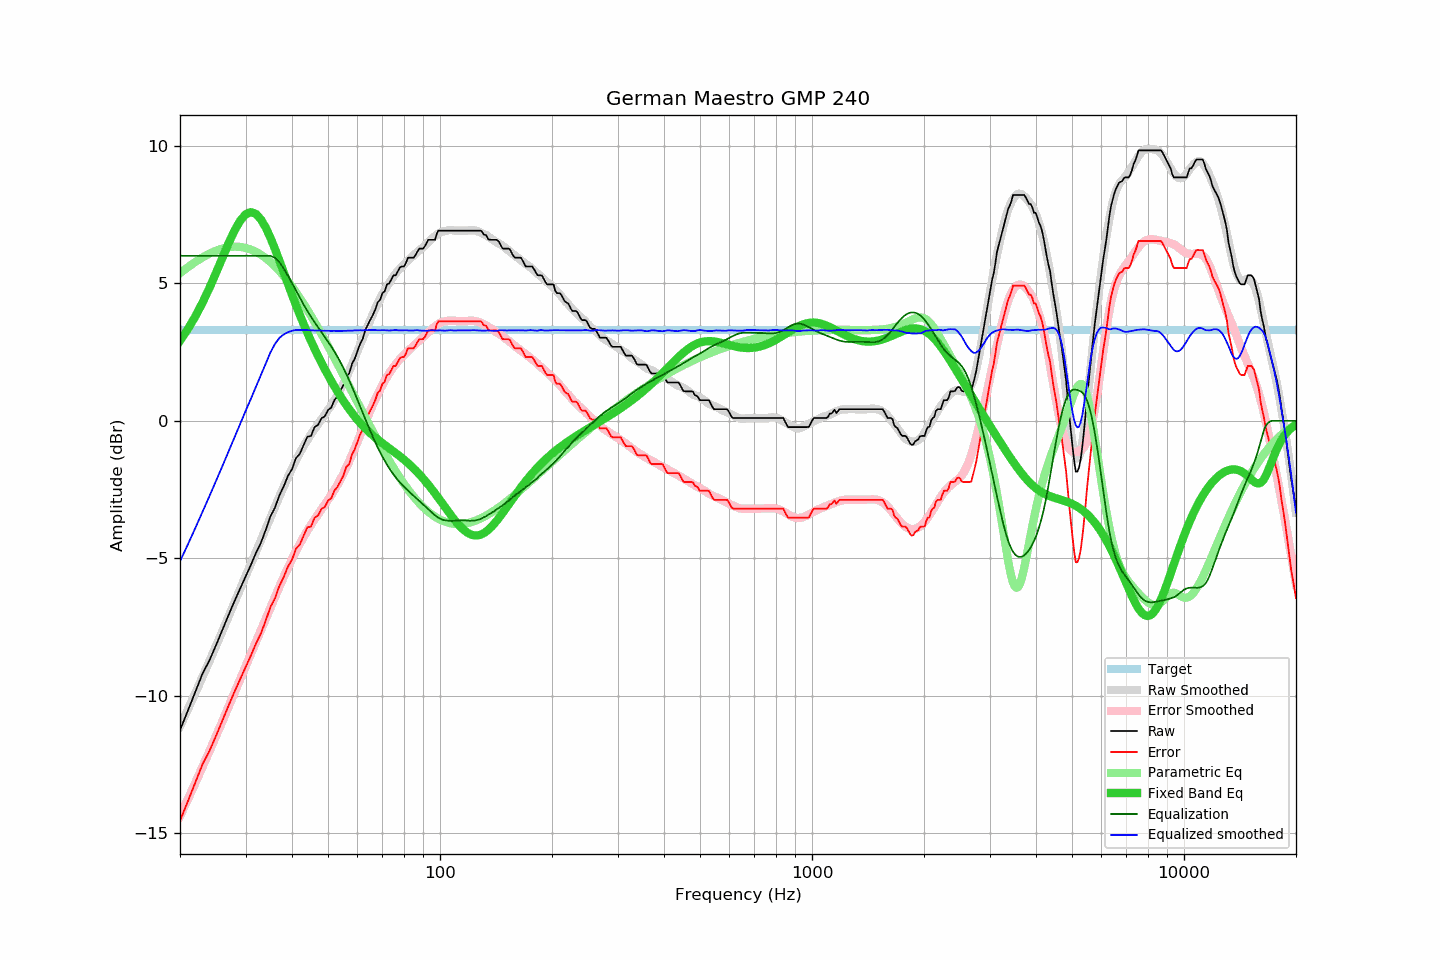

Values plotted in this chart, from the file beside it:
frequency, raw, error, smoothed, error_smoothed, equalization, parametric_eq, equalized_raw, equalized_smoothed, target
20, -11.25, -14.54, -11.11, -14.37, 6.00, 2.91, -5.25, -5.11, 3.29
21, -10.54, -13.83, -10.49, -13.76, 6.00, 3.33, -4.54, -4.49, 3.29
22, -9.85, -13.14, -9.89, -13.16, 6.00, 3.80, -3.85, -3.89, 3.29
23, -9.19, -12.48, -9.31, -12.58, 6.00, 4.30, -3.19, -3.31, 3.29
24, -8.71, -12.00, -8.74, -12.01, 6.00, 4.83, -2.71, -2.74, 3.29
25, -8.16, -11.45, -8.18, -11.46, 6.00, 5.38, -2.16, -2.18, 3.29
26, -7.60, -10.89, -7.65, -10.93, 6.00, 5.93, -1.60, -1.65, 3.29
27, -7.07, -10.36, -7.12, -10.41, 6.00, 6.45, -1.07, -1.12, 3.29
28, -6.57, -9.86, -6.62, -9.90, 6.00, 6.91, -0.57, -0.62, 3.29
29, -6.11, -9.40, -6.13, -9.41, 6.00, 7.27, -0.11, -0.13, 3.29
30, -5.67, -8.96, -5.65, -8.94, 6.00, 7.50, 0.33, 0.35, 3.29
31, -5.25, -8.54, -5.21, -8.48, 6.00, 7.59, 0.75, 0.79, 3.29
32, -4.81, -8.10, -4.77, -8.04, 6.00, 7.52, 1.19, 1.23, 3.29
33, -4.44, -7.73, -4.34, -7.61, 6.00, 7.32, 1.56, 1.66, 3.29
34, -3.97, -7.26, -3.93, -7.20, 6.00, 7.03, 2.03, 2.07, 3.29
35, -3.48, -6.77, -3.52, -6.80, 6.00, 6.66, 2.52, 2.48, 3.29
36, -3.16, -6.45, -3.13, -6.41, 5.92, 6.25, 2.77, 2.79, 3.29
37, -2.71, -6.00, -2.76, -6.04, 5.77, 5.82, 3.06, 3.01, 3.29
38, -2.39, -5.68, -2.40, -5.68, 5.54, 5.40, 3.15, 3.14, 3.29
39, -2.01, -5.30, -2.06, -5.35, 5.28, 4.98, 3.27, 3.22, 3.29
40, -1.76, -5.05, -1.74, -5.03, 5.01, 4.59, 3.25, 3.27, 3.29
41, -1.36, -4.65, -1.44, -4.74, 4.74, 4.21, 3.38, 3.30, 3.29
42, -1.20, -4.49, -1.17, -4.47, 4.47, 3.85, 3.27, 3.30, 3.29
43, -0.88, -4.17, -0.92, -4.22, 4.22, 3.51, 3.34, 3.30, 3.29
44, -0.58, -3.87, -0.70, -3.99, 3.99, 3.20, 3.41, 3.30, 3.29
45, -0.55, -3.84, -0.49, -3.78, 3.78, 2.90, 3.23, 3.29, 3.29
46, -0.23, -3.52, -0.30, -3.59, 3.59, 2.62, 3.36, 3.28, 3.29
47, -0.15, -3.44, -0.12, -3.40, 3.40, 2.36, 3.25, 3.28, 3.29
48, 0.09, -3.20, 0.05, -3.22, 3.22, 2.11, 3.32, 3.28, 3.29
49, 0.16, -3.13, 0.22, -3.05, 3.05, 1.88, 3.21, 3.27, 3.29
50, 0.39, -2.90, 0.40, -2.88, 2.88, 1.66, 3.27, 3.27, 3.29
51, 0.48, -2.81, 0.56, -2.70, 2.70, 1.45, 3.18, 3.27, 3.29
52, 0.75, -2.54, 0.75, -2.52, 2.52, 1.25, 3.27, 3.27, 3.29
53, 0.89, -2.40, 0.93, -2.33, 2.33, 1.07, 3.22, 3.26, 3.29
54, 1.10, -2.19, 1.13, -2.13, 2.13, 0.89, 3.23, 3.26, 3.29
55, 1.30, -1.99, 1.35, -1.92, 1.92, 0.72, 3.22, 3.27, 3.29
56, 1.62, -1.67, 1.57, -1.70, 1.70, 0.57, 3.32, 3.27, 3.29
57, 1.72, -1.57, 1.81, -1.47, 1.47, 0.42, 3.19, 3.28, 3.29
58, 2.07, -1.22, 2.04, -1.24, 1.24, 0.28, 3.31, 3.28, 3.29
59, 2.26, -1.03, 2.29, -1.00, 1.00, 0.15, 3.26, 3.29, 3.29
60, 2.53, -0.76, 2.52, -0.76, 0.76, 0.03, 3.29, 3.29, 3.29
61, 2.80, -0.49, 2.77, -0.52, 0.52, -0.08, 3.33, 3.29, 3.29
62, 2.98, -0.31, 3.00, -0.29, 0.29, -0.18, 3.27, 3.29, 3.29
63, 3.31, 0.02, 3.24, -0.06, 0.06, -0.28, 3.37, 3.29, 3.29
64, 3.50, 0.21, 3.46, 0.17, -0.17, -0.37, 3.33, 3.30, 3.29
65, 3.68, 0.39, 3.67, 0.38, -0.38, -0.46, 3.30, 3.29, 3.29
66, 3.85, 0.56, 3.88, 0.59, -0.59, -0.54, 3.26, 3.30, 3.29
67, 4.05, 0.76, 4.08, 0.78, -0.78, -0.61, 3.27, 3.30, 3.29
68, 4.31, 1.02, 4.26, 0.97, -0.97, -0.68, 3.34, 3.29, 3.29
69, 4.39, 1.10, 4.43, 1.14, -1.14, -0.75, 3.25, 3.29, 3.29
70, 4.64, 1.35, 4.60, 1.30, -1.30, -0.81, 3.34, 3.30, 3.29
71, 4.71, 1.42, 4.75, 1.45, -1.45, -0.88, 3.26, 3.30, 3.29
72, 4.96, 1.67, 4.88, 1.59, -1.59, -0.94, 3.37, 3.29, 3.29
73, 4.99, 1.70, 5.00, 1.72, -1.72, -1.00, 3.27, 3.28, 3.29
74, 5.14, 1.85, 5.13, 1.84, -1.84, -1.06, 3.30, 3.29, 3.29
75, 5.29, 2.00, 5.25, 1.95, -1.95, -1.11, 3.34, 3.30, 3.29
76, 5.29, 2.00, 5.36, 2.06, -2.06, -1.17, 3.23, 3.30, 3.29
77, 5.43, 2.14, 5.45, 2.15, -2.15, -1.23, 3.28, 3.29, 3.29
78, 5.57, 2.28, 5.52, 2.24, -2.24, -1.29, 3.33, 3.29, 3.29
79, 5.61, 2.32, 5.61, 2.32, -2.32, -1.35, 3.29, 3.29, 3.29
... 553 more rows
